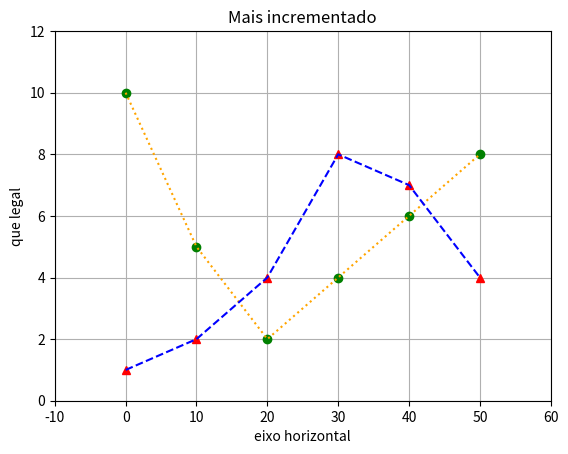

Generate this figure with matplotlib:
import numpy as np
import matplotlib.pyplot as plt


data1 = [10,5,2,4,6,8]
data2 = [ 1,2,4,8,7,4]
x = 10*np.array(range(len(data1)))

plt.plot( x, data1, 'go') # green bolinha
plt.plot( x, data1, 'k:', color='orange') # linha pontilha orange

plt.plot( x, data2, 'r^') # red triangulo
plt.plot( x, data2, 'k--', color='blue')  # linha tracejada azul
        
           #x,x   #y,y 
plt.axis([-10, 60, 0, 12]) #adiciona mais comprimeto ao eixo
plt.title("Mais incrementado")

plt.grid(True)
plt.xlabel("eixo horizontal")
plt.ylabel("que legal")
plt.savefig('axis.png')
plt.show()
